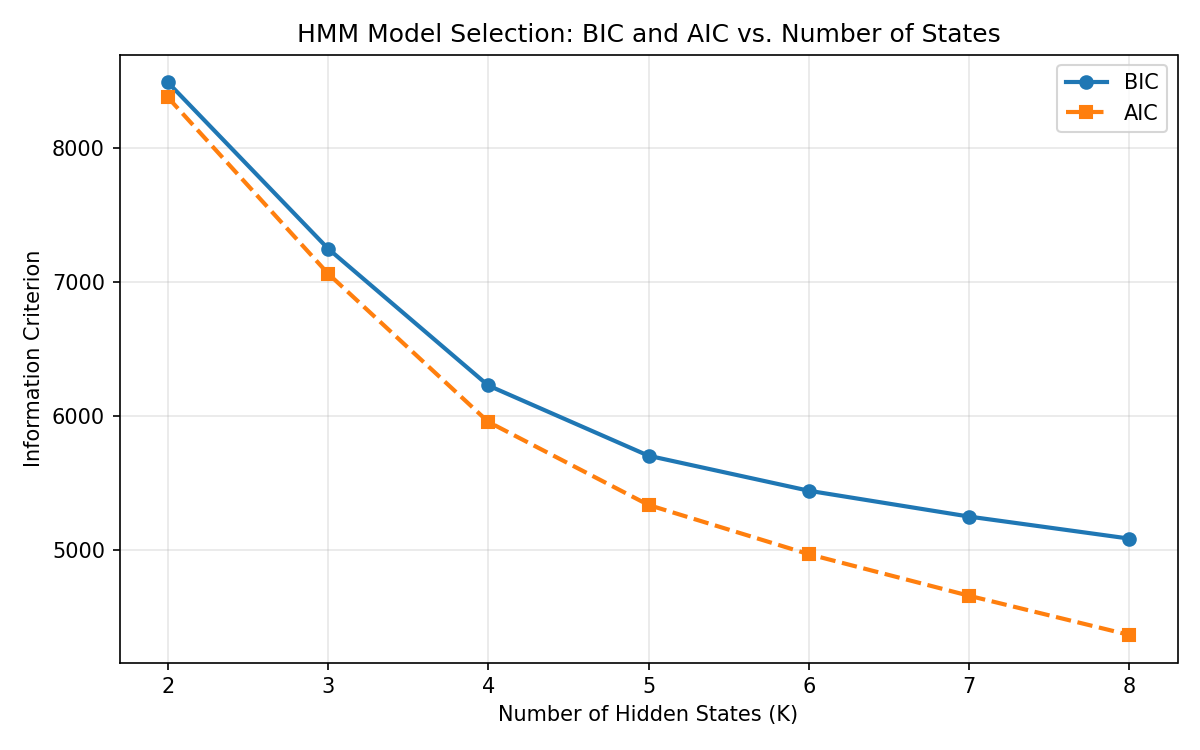

The data file committed next to this chart (first rows):
n_states, n_params, log_likelihood, bic, aic, best_seed
2, 21, -4169, 8492, 8380, 49
3, 35, -3497, 7251, 7065, 42
4, 51, -2928, 6230, 5959, 47
5, 69, -2600, 5706, 5339, 48
6, 89, -2397, 5445, 4971, 49
7, 111, -2220, 5252, 4662, 45
8, 135, -2050, 5088, 4370, 48
